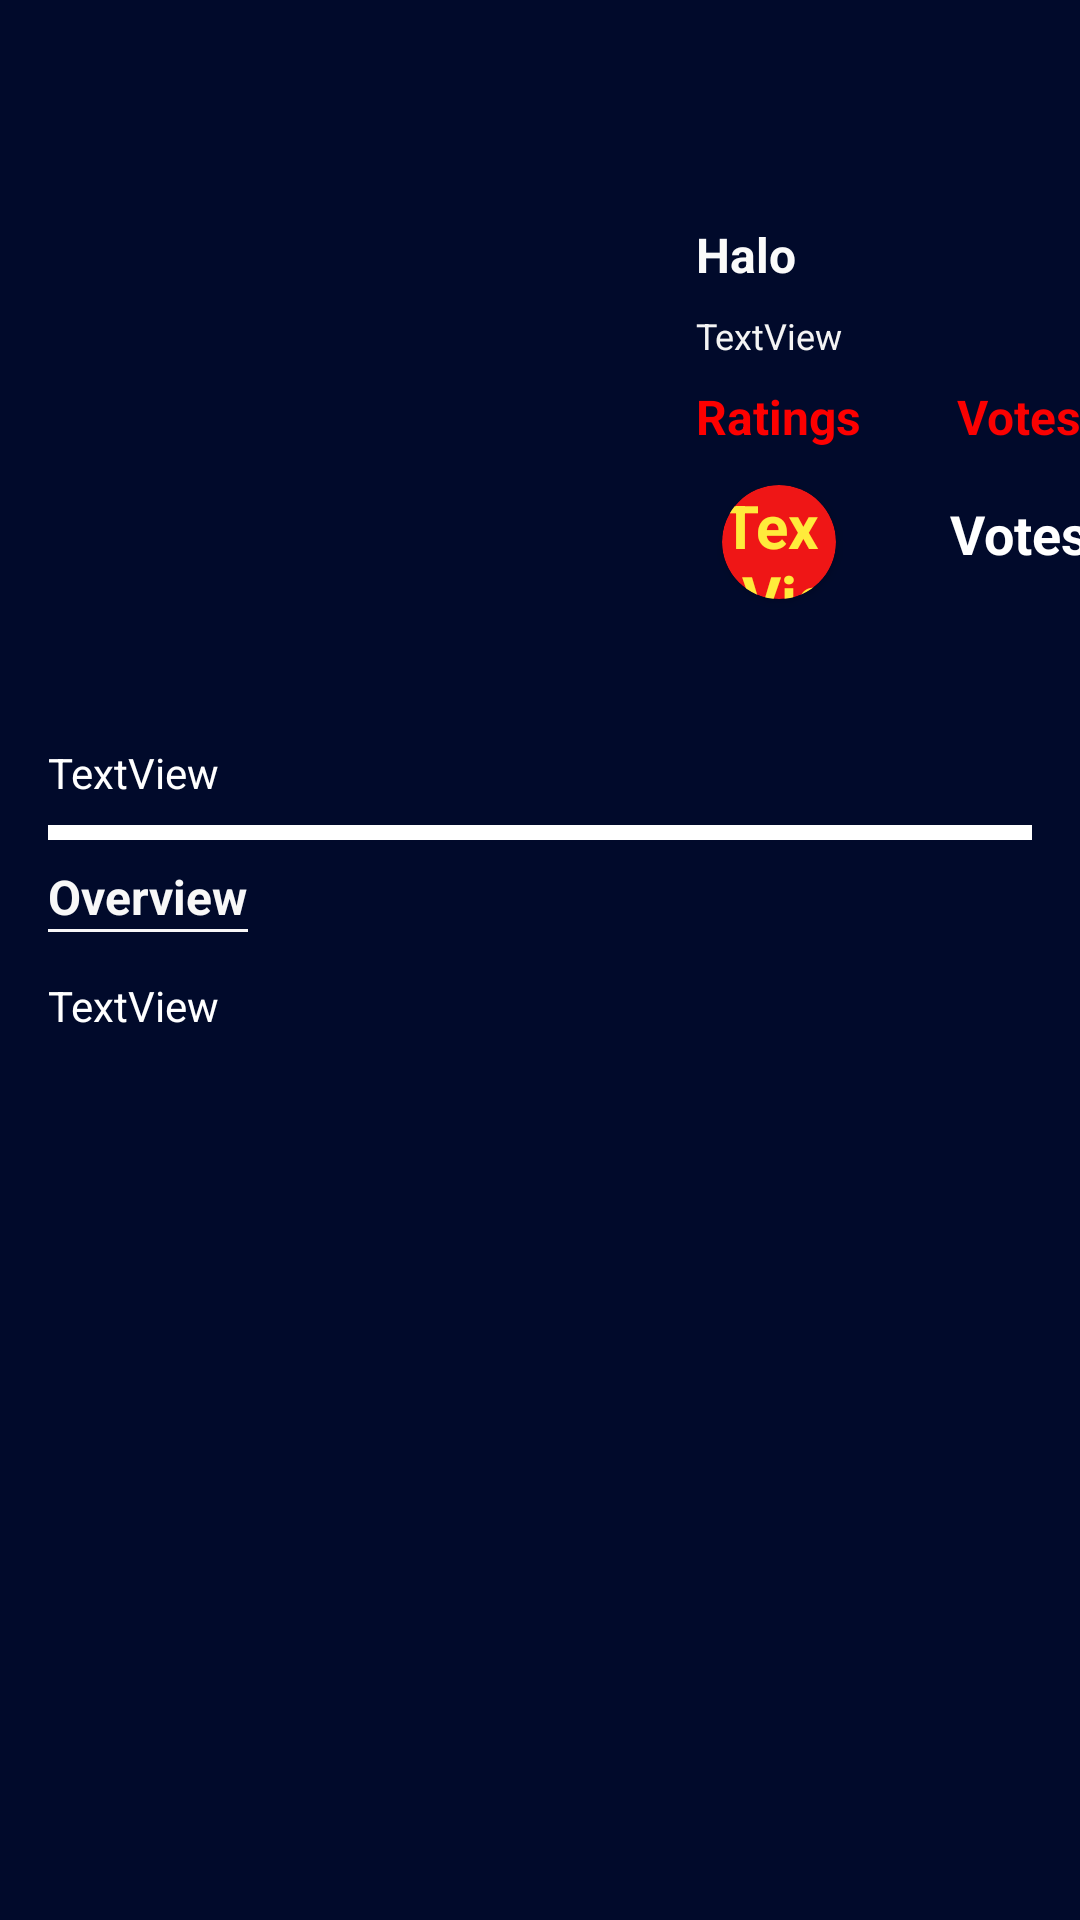

Here is an Android app screen rendered from its layout file. Give the layout XML and the strings, colors and styles it references.
<!-- AndroidManifest.xml: application theme Theme.MovieDBApps -->
<!-- res/layout/activity_movie_details.xml -->
<?xml version="1.0" encoding="utf-8"?>
<androidx.constraintlayout.widget.ConstraintLayout xmlns:android="http://schemas.android.com/apk/res/android"
    xmlns:app="http://schemas.android.com/apk/res-auto"
    xmlns:tools="http://schemas.android.com/tools"
    android:id="@+id/cons_movie_details"
    android:layout_width="match_parent"
    android:layout_height="match_parent"
    android:background="#010A2B"
    android:textAlignment="center"
    tools:context=".view.activities.MovieDetailsActivity">

    <TextView
        android:id="@+id/movie_genres"
        android:layout_width="wrap_content"
        android:layout_height="wrap_content"
        android:layout_marginStart="16dp"
        android:layout_marginTop="24dp"
        android:text="TextView"
        android:textColor="#FFFFFF"
        app:layout_constraintStart_toStartOf="parent"
        app:layout_constraintTop_toBottomOf="@+id/img_Poster_small" />

    <View
        android:id="@+id/divider2"
        android:layout_width="0dp"
        android:layout_height="1dp"
        android:background="@color/white"
        android:backgroundTint="#F8F7F7"
        app:layout_constraintEnd_toEndOf="@+id/textView3"
        app:layout_constraintHorizontal_bias="0.0"
        app:layout_constraintStart_toStartOf="@+id/textView3"
        app:layout_constraintTop_toBottomOf="@+id/textView3" />

    <TextView
        android:id="@+id/movie_overview"
        android:layout_width="0dp"
        android:layout_height="wrap_content"
        android:layout_marginTop="16dp"
        android:inputType="textMultiLine|text"
        android:text="TextView"
        android:textColor="#FFFFFF"
        app:layout_constraintStart_toStartOf="@+id/textView3"
        app:layout_constraintTop_toBottomOf="@+id/textView3" />

    <TextView
        android:id="@+id/textView3"
        android:layout_width="wrap_content"
        android:layout_height="wrap_content"
        android:layout_marginStart="16dp"
        android:layout_marginTop="8dp"
        android:text="Overview"
        android:textColor="#F8F8F8"
        android:textSize="16sp"
        android:textStyle="bold"
        app:layout_constraintStart_toStartOf="parent"
        app:layout_constraintTop_toBottomOf="@+id/divider" />

    <TextView
        android:id="@+id/textView2"
        android:layout_width="wrap_content"
        android:layout_height="wrap_content"
        android:layout_marginStart="32dp"
        android:layout_marginTop="8dp"
        android:text="Votes"
        android:textColor="#FA0101"
        android:textSize="16sp"
        android:textStyle="bold"
        app:layout_constraintStart_toEndOf="@+id/textView"
        app:layout_constraintTop_toBottomOf="@+id/movie_release_date" />

    <TextView
        android:id="@+id/textView"
        android:layout_width="wrap_content"
        android:layout_height="wrap_content"
        android:layout_marginTop="8dp"
        android:text="Ratings"
        android:textColor="#FD0000"
        android:textSize="16sp"
        android:textStyle="bold"
        app:layout_constraintStart_toStartOf="@+id/movie_release_date"
        app:layout_constraintTop_toBottomOf="@+id/movie_release_date" />

    <View
        android:id="@+id/divider"
        android:layout_width="match_parent"
        android:layout_height="5dp"
        android:layout_marginStart="16dp"
        android:layout_marginTop="8dp"
        android:layout_marginEnd="16dp"
        android:background="#FFFFFF"
        android:backgroundTint="#FFFFFF"
        app:layout_constraintEnd_toEndOf="parent"
        app:layout_constraintStart_toStartOf="parent"
        app:layout_constraintTop_toBottomOf="@+id/movie_genres" />

    <TextView
        android:id="@+id/movie_vote_count"
        android:layout_width="wrap_content"
        android:layout_height="wrap_content"
        android:layout_marginTop="16dp"
        android:text="Votes"
        android:textColor="#FFFFFF"
        android:textSize="18sp"
        android:textStyle="bold"
        app:layout_constraintEnd_toEndOf="@+id/textView2"
        app:layout_constraintStart_toStartOf="@+id/textView2"
        app:layout_constraintTop_toBottomOf="@+id/textView2" />

    <TextView
        android:id="@+id/movie_release_date"
        android:layout_width="wrap_content"
        android:layout_height="wrap_content"
        android:layout_marginTop="8dp"
        android:text="TextView"
        android:textColor="#F4F4F4"
        android:textSize="12sp"
        app:layout_constraintStart_toStartOf="@+id/movie_name"
        app:layout_constraintTop_toBottomOf="@+id/movie_name" />

    <androidx.cardview.widget.CardView
        android:id="@+id/cardView"
        android:layout_width="38dp"
        android:layout_height="38dp"
        android:layout_marginTop="12dp"
        android:background="#CA1B1B"
        android:backgroundTint="#EF1616"
        app:cardBackgroundColor="@color/purple_500"
        app:cardCornerRadius="40dp"
        app:layout_constraintEnd_toEndOf="@+id/textView"
        app:layout_constraintStart_toStartOf="@+id/textView"
        app:layout_constraintTop_toBottomOf="@+id/textView">

        <androidx.constraintlayout.widget.ConstraintLayout
            android:layout_width="match_parent"
            android:layout_height="match_parent">

            <TextView
                android:id="@+id/movie_rating"
                android:layout_width="wrap_content"
                android:layout_height="wrap_content"
                android:text="TextView"
                android:textColor="#FFEB3B"
                android:textSize="20sp"
                android:textStyle="bold"
                app:layout_constraintBottom_toBottomOf="parent"
                app:layout_constraintEnd_toEndOf="parent"
                app:layout_constraintStart_toStartOf="parent"
                app:layout_constraintTop_toTopOf="parent" />
        </androidx.constraintlayout.widget.ConstraintLayout>
    </androidx.cardview.widget.CardView>

    <TextView
        android:id="@+id/movie_name"
        android:layout_width="0dp"
        android:layout_height="wrap_content"
        android:layout_marginStart="16dp"
        android:layout_marginTop="50dp"
        android:layout_marginEnd="16dp"
        android:text="Halo"
        android:textAlignment="textStart"
        android:textColor="#FAFAFA"
        android:textSize="16dp"
        android:textStyle="bold"
        app:layout_constraintEnd_toEndOf="parent"
        app:layout_constraintStart_toEndOf="@+id/img_Poster_small"
        app:layout_constraintTop_toTopOf="@+id/img_Poster_small" />

    <ImageView
        android:id="@+id/img_Poster_small"
        android:layout_width="200dp"
        android:layout_height="200dp"
        android:layout_marginStart="16dp"
        android:layout_marginTop="24dp"
        app:layout_constraintStart_toStartOf="parent"
        app:layout_constraintTop_toTopOf="parent"
        app:srcCompat="@drawable/ic_launcher_foreground" />

</androidx.constraintlayout.widget.ConstraintLayout>
<!-- resources referenced by this layout -->
<resources>
  <style name="Theme.MovieDBApps" parent="Theme.MaterialComponents.DayNight.NoActionBar">
          
          <item name="colorPrimary">#0D4A37</item>
          <item name="colorPrimaryVariant">@color/purple_500</item>
          <item name="colorOnPrimary">@color/black</item>
          
          <item name="colorSecondary">@color/teal_200</item>
          <item name="colorSecondaryVariant">@color/teal_700</item>
          <item name="colorOnSecondary">@color/black</item>
          
          <item name="android:statusBarColor" tools:targetApi="l">?attr/colorPrimaryVariant</item>
          
      </style>
  <!-- not gathered from this repository: default colours our renderer supplied (Android Studio template values) -->
  <color name="purple_500">#FF6200EE</color>
  <color name="teal_200">#FF03DAC5</color>
  <color name="teal_700">#FF018786</color>
  <color name="black">#FF000000</color>
  <color name="white">#FFFFFFFF</color>
</resources>
